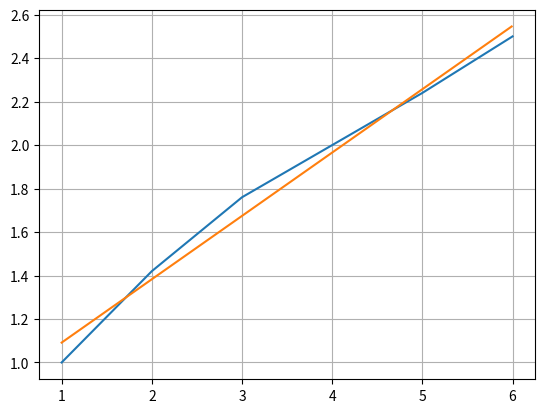

Here is the Python script that generated this plot:
import numpy as np
import matplotlib.pyplot as plt

x = [1, 2, 3, 4, 5, 6]
y = [1, 1.42, 1.76, 2, 2.24, 2.5]
p, v = np.polyfit(x, y, deg=1, cov=True)
p2, v2 = np.polyfit(x, y, deg=2, cov=True)

p_f = np.poly1d(p)
p_f2 = np.poly1d(p2)

x_f = np.arange(1, 6, 0.01)

plt.plot(x, y, x_f, p_f(x_f), label='dick')
plt.grid(True)
plt.show()
